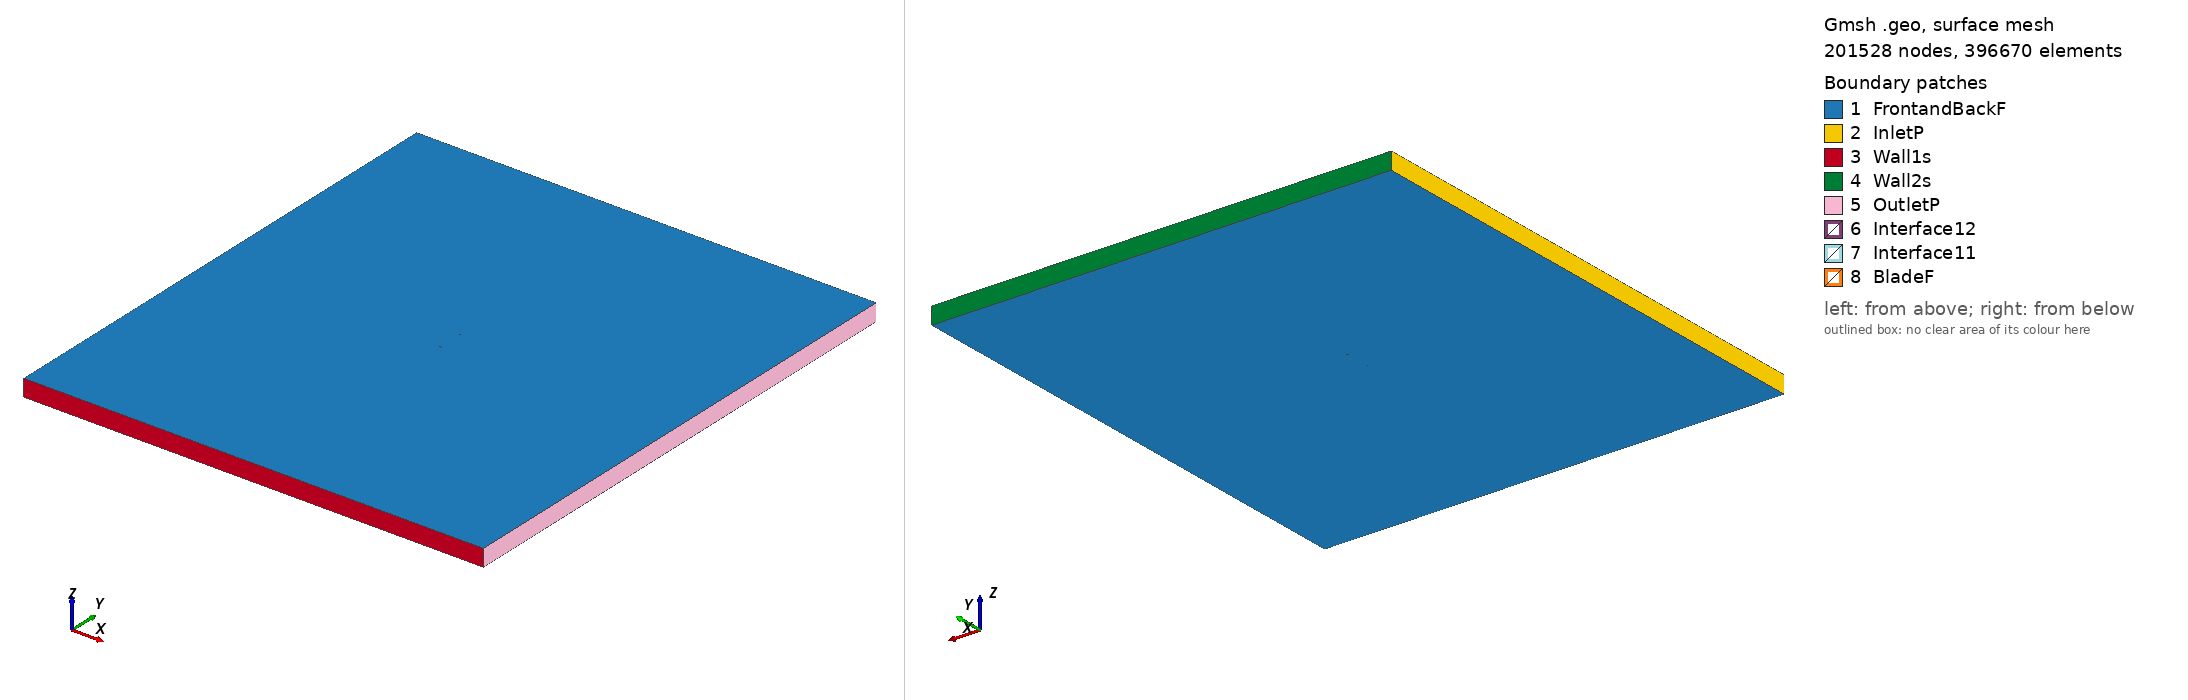

Gmsh geometry script, surface-meshed: 201528 nodes, 396670 surface elements. Boundary patches (legend numbers): 1 FrontandBackF, 2 InletP, 3 Wall1s, 4 Wall2s, 5 OutletP, 6 Interface12, 7 Interface11, 8 BladeF. Left view from above one corner, right view from below the opposite corner. Legend entries are the model's physical surfaces. The drawing asked Gmsh for element sizes between 1% and 20% of the model's largest extent; the script's own settings can give other sizes.

=== rg1495_tsr_1.4767_aoa_-1.7773.geo (drawn) ===
SetFactory("OpenCASCADE");

Point(1) = {0.074964, 0.743488, 0, 1.0};
Point(2) = {0.074450, 0.743544, 0, 1.0};
Point(3) = {0.072936, 0.743749, 0, 1.0};
Point(4) = {0.070482, 0.744105, 0, 1.0};
Point(5) = {0.067153, 0.744545, 0, 1.0};
Point(6) = {0.063005, 0.745028, 0, 1.0};
Point(7) = {0.058108, 0.745567, 0, 1.0};
Point(8) = {0.052552, 0.746143, 0, 1.0};
Point(9) = {0.046435, 0.746743, 0, 1.0};
Point(10) = {0.039861, 0.747343, 0, 1.0};
Point(11) = {0.032916, 0.747923, 0, 1.0};
Point(12) = {0.025626, 0.748465, 0, 1.0};
Point(13) = {0.018029, 0.748956, 0, 1.0};
Point(14) = {0.010219, 0.749372, 0, 1.0};
Point(15) = {0.002288, 0.749698, 0, 1.0};
Point(16) = {-0.005673, 0.749915, 0, 1.0};
Point(17) = {-0.013565, 0.750000, 0, 1.0};
Point(18) = {-0.021299, 0.749945, 0, 1.0};
Point(19) = {-0.028783, 0.749733, 0, 1.0};
Point(20) = {-0.035931, 0.749363, 0, 1.0};
Point(21) = {-0.042663, 0.748828, 0, 1.0};
Point(22) = {-0.048901, 0.748131, 0, 1.0};
Point(23) = {-0.054582, 0.747278, 0, 1.0};
Point(24) = {-0.059646, 0.746373, 0, 1.0};
Point(25) = {-0.064042, 0.745324, 0, 1.0};
Point(26) = {-0.067730, 0.744183, 0, 1.0};
Point(27) = {-0.070683, 0.742965, 0, 1.0};
Point(28) = {-0.072881, 0.741690, 0, 1.0};
Point(29) = {-0.074314, 0.740394, 0, 1.0};
Point(30) = {-0.074964, 0.738835, 0, 1.0};
Point(31) = {-0.074235, 0.737833, 0, 1.0};
Point(32) = {-0.072738, 0.737072, 0, 1.0};
Point(33) = {-0.070480, 0.736417, 0, 1.0};
Point(34) = {-0.067472, 0.735882, 0, 1.0};
Point(35) = {-0.063736, 0.735477, 0, 1.0};
Point(36) = {-0.059299, 0.735197, 0, 1.0};
Point(37) = {-0.054202, 0.735043, 0, 1.0};
Point(38) = {-0.048494, 0.735003, 0, 1.0};
Point(39) = {-0.042236, 0.735073, 0, 1.0};
Point(40) = {-0.035493, 0.735238, 0, 1.0};
Point(41) = {-0.028341, 0.735490, 0, 1.0};
Point(42) = {-0.020861, 0.735821, 0, 1.0};
Point(43) = {-0.013137, 0.736217, 0, 1.0};
Point(44) = {-0.005262, 0.736667, 0, 1.0};
Point(45) = {0.002677, 0.737166, 0, 1.0};
Point(46) = {0.010581, 0.737700, 0, 1.0};
Point(47) = {0.018361, 0.738271, 0, 1.0};
Point(48) = {0.025924, 0.738868, 0, 1.0};
Point(49) = {0.033177, 0.739515, 0, 1.0};
Point(50) = {0.040082, 0.740229, 0, 1.0};
Point(51) = {0.046614, 0.740962, 0, 1.0};
Point(52) = {0.052692, 0.741635, 0, 1.0};
Point(53) = {0.058212, 0.742213, 0, 1.0};
Point(54) = {0.063078, 0.742679, 0, 1.0};
Point(55) = {0.067200, 0.743029, 0, 1.0};
Point(56) = {0.070507, 0.743277, 0, 1.0};
Point(57) = {0.072946, 0.743425, 0, 1.0};
Point(58) = {0.074452, 0.743481, 0, 1.0};
Point(59) = {-0.074964, -0.743488, 0, 1.0};
Point(60) = {-0.074450, -0.743544, 0, 1.0};
Point(61) = {-0.072936, -0.743749, 0, 1.0};
Point(62) = {-0.070482, -0.744105, 0, 1.0};
Point(63) = {-0.067153, -0.744545, 0, 1.0};
Point(64) = {-0.063005, -0.745028, 0, 1.0};
Point(65) = {-0.058108, -0.745567, 0, 1.0};
Point(66) = {-0.052552, -0.746143, 0, 1.0};
Point(67) = {-0.046435, -0.746743, 0, 1.0};
Point(68) = {-0.039861, -0.747343, 0, 1.0};
Point(69) = {-0.032916, -0.747923, 0, 1.0};
Point(70) = {-0.025626, -0.748465, 0, 1.0};
Point(71) = {-0.018029, -0.748956, 0, 1.0};
Point(72) = {-0.010219, -0.749372, 0, 1.0};
Point(73) = {-0.002288, -0.749698, 0, 1.0};
Point(74) = {0.005673, -0.749915, 0, 1.0};
Point(75) = {0.013565, -0.750000, 0, 1.0};
Point(76) = {0.021299, -0.749945, 0, 1.0};
Point(77) = {0.028783, -0.749733, 0, 1.0};
Point(78) = {0.035931, -0.749363, 0, 1.0};
Point(79) = {0.042663, -0.748828, 0, 1.0};
Point(80) = {0.048901, -0.748131, 0, 1.0};
Point(81) = {0.054582, -0.747278, 0, 1.0};
Point(82) = {0.059646, -0.746373, 0, 1.0};
Point(83) = {0.064042, -0.745324, 0, 1.0};
Point(84) = {0.067730, -0.744183, 0, 1.0};
Point(85) = {0.070683, -0.742965, 0, 1.0};
Point(86) = {0.072881, -0.741690, 0, 1.0};
Point(87) = {0.074314, -0.740394, 0, 1.0};
Point(88) = {0.074964, -0.738835, 0, 1.0};
Point(89) = {0.074235, -0.737833, 0, 1.0};
Point(90) = {0.072738, -0.737072, 0, 1.0};
Point(91) = {0.070480, -0.736417, 0, 1.0};
Point(92) = {0.067472, -0.735882, 0, 1.0};
Point(93) = {0.063736, -0.735477, 0, 1.0};
Point(94) = {0.059299, -0.735197, 0, 1.0};
Point(95) = {0.054202, -0.735043, 0, 1.0};
Point(96) = {0.048494, -0.735003, 0, 1.0};
Point(97) = {0.042236, -0.735073, 0, 1.0};
Point(98) = {0.035493, -0.735238, 0, 1.0};
Point(99) = {0.028341, -0.735490, 0, 1.0};
Point(100) = {0.020861, -0.735821, 0, 1.0};
Point(101) = {0.013137, -0.736217, 0, 1.0};
Point(102) = {0.005262, -0.736667, 0, 1.0};
Point(103) = {-0.002677, -0.737166, 0, 1.0};
Point(104) = {-0.010581, -0.737700, 0, 1.0};
Point(105) = {-0.018361, -0.738271, 0, 1.0};
Point(106) = {-0.025924, -0.738868, 0, 1.0};
Point(107) = {-0.033177, -0.739515, 0, 1.0};
Point(108) = {-0.040082, -0.740229, 0, 1.0};
Point(109) = {-0.046614, -0.740962, 0, 1.0};
Point(110) = {-0.052692, -0.741635, 0, 1.0};
Point(111) = {-0.058212, -0.742213, 0, 1.0};
Point(112) = {-0.063078, -0.742679, 0, 1.0};
Point(113) = {-0.067200, -0.743029, 0, 1.0};
Point(114) = {-0.070507, -0.743277, 0, 1.0};
Point(115) = {-0.072946, -0.743425, 0, 1.0};
Point(116) = {-0.074452, -0.743481, 0, 1.0};

// Lines: first blade (splines 1-4)
Spline(1) = {1:20};
Spline(2) = {20:41};
Spline(3) = {41:58};
Spline(4) = {58,1};

// Lines: second blade (splines 5-8)
Spline(5) = {59:78};
Spline(6) = {78:99};
Spline(7) = {99:116};
Spline(8) = {116,59};

// Outer domain (points 20001-4 and lines)
Point(117) = {-13.50000000, -15.00000000, 0, 1.0};
Point(118) = {-13.50000000, 15.00000000, 0, 1.0};
Point(119) = {13.50000000, 15.00000000, 0, 1.0};
Point(120) = {13.50000000, -15.00000000, 0, 1.0};
Line(11) = {117, 118};
Line(12) = {118, 119};
Line(13) = {119, 120};
Line(14) = {117, 120};

// Interface (between moving and stationary domain) (circles)
Circle(9) = {0, 0, 0, 0.80000000, 0, 2*Pi};
Circle(10) = {0, 0, 0, 0.80000000, 0, 2*Pi};

// Loops collect Lines/Splines/etc (blade1, blade2, domain, first circle)
Line Loop(1) = {1:4};
Line Loop(2) = {5:8};
Line Loop(3) = {11,12,13,-14};
Line Loop(4) = {9};

// BooleanDifference cuts out the circle/interface from the domain
Plane Surface(1) = {3};
Plane Surface(2) = {4};
BooleanDifference{ Surface{1}; Delete;}{ Surface{2}; Delete;}

// This one cuts out the blades from the inner circle/interface
Line Loop(6) = {10};
Plane Surface(5) = {6};
Plane Surface(6) = {1};
Plane Surface(7) = {2};
BooleanDifference{ Surface{5}; Delete;}{ Surface{6,7}; Delete;}

// extrude to 3rd dimension
Extrude {0, 0, 1} {Surface{1}; Surface{5}; Layers{1}; Recombine;}

// Physical Surfaces are the named boundaries (patches)
Physical Surface("Interface11") = {12};
Physical Surface("Interface12") = {10};

// sides of domain
Physical Surface("InletP") = {6};
Physical Surface("OutletP") = {9};

// top and bottom of domain
Physical Surface("Wall1s") = {7};
Physical Surface("Wall2s") = {8};

// Check FrontandBackF by ensuring there is nothing in the 3rd dimension
Physical Surface("FrontandBackF") = {1,11,5,21};
Physical Surface("BladeF") = {13:20};
Physical Volume("Turbine") = {2};
Physical Volume("Farfield") = {1};

// settings for airfoil boundary layer
Field[1] = BoundaryLayer;
Field[1].EdgesList = {1:8};
Field[1].hwall_n = 1e-3;
Field[1].thickness = 1.5e-2;
Field[1].ratio = 1.05;
Field[1].Quads = 1;
BoundaryLayer Field = 1;

// control points for mesh (blade and interface)
// floor((arc length / 1.5mm)/ 6) -> Transfinite Line
Transfinite Line {1,2,3,5,6,7} = 33 Using Progression 1;
Transfinite Line {4,8} = 1 Using Progression 1;
Transfinite Line {9, 15} = 800 Using Progression 1;

// For more information on gmsh syntax, visit http://gmsh.info/doc/texinfo/gmsh.html
